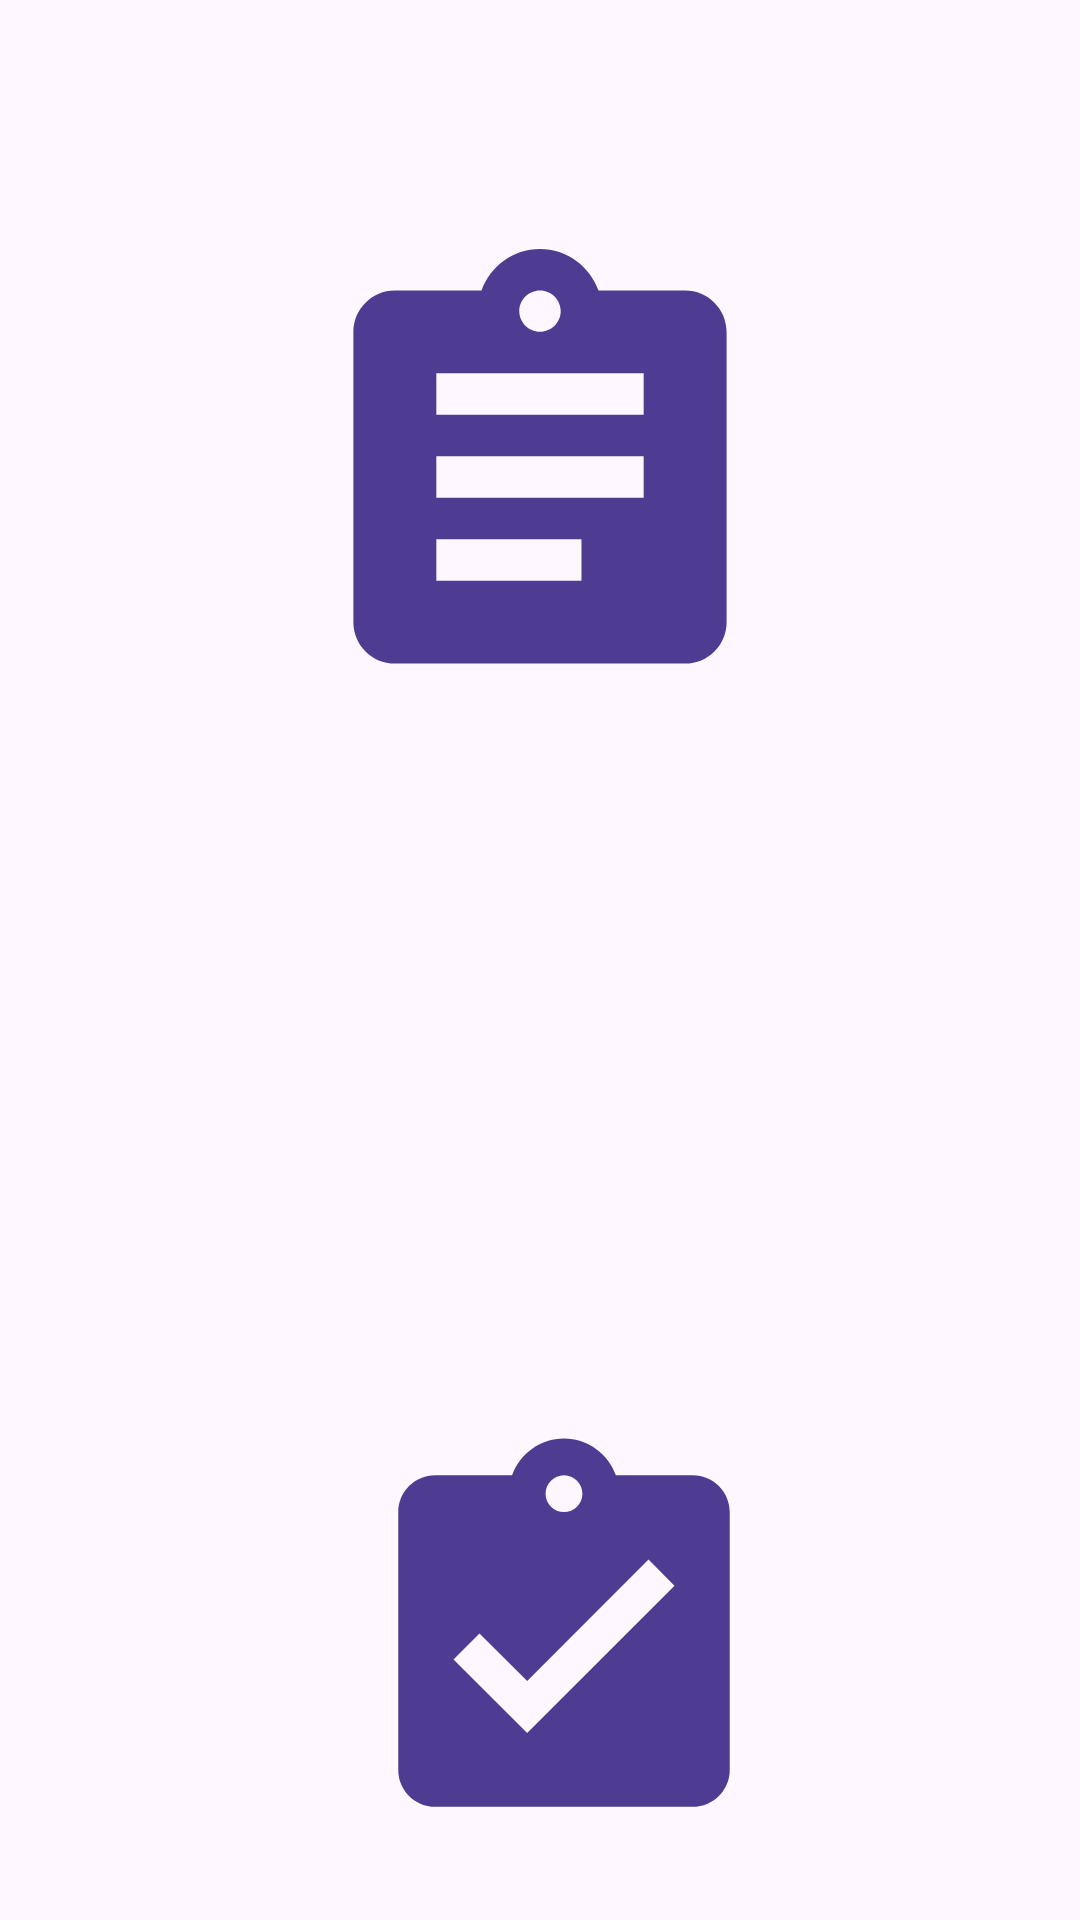

Layout XML and referenced resources for this Android screen:
<!-- AndroidManifest.xml: application theme Theme.JustMark -->
<!-- res/layout/fragment_fac_home.xml -->
<?xml version="1.0" encoding="utf-8"?>
<FrameLayout xmlns:android="http://schemas.android.com/apk/res/android"
    xmlns:app="http://schemas.android.com/apk/res-auto"
    xmlns:tools="http://schemas.android.com/tools"
    android:layout_width="match_parent"
    android:layout_height="match_parent"
    tools:context=".Faculty.FacHomeFragment">

    
    <androidx.constraintlayout.widget.ConstraintLayout
        android:layout_width="match_parent"
        android:layout_height="match_parent">

        <ImageView
            android:id="@+id/imageView2"
            android:layout_width="match_parent"
            android:layout_height="286dp"
            android:layout_marginTop="16dp"
            android:src="@drawable/ic_view_foreground"
            app:layout_constraintEnd_toEndOf="parent"
            app:layout_constraintHorizontal_bias="0.0"
            app:layout_constraintStart_toStartOf="parent"
            app:layout_constraintTop_toTopOf="parent" />

        <ImageView
            android:id="@+id/take"
            android:layout_width="268dp"
            android:layout_height="254dp"
            android:layout_marginTop="118dp"
            android:src="@drawable/ic_mark_foreground"
            app:layout_constraintBottom_toBottomOf="parent"
            app:layout_constraintEnd_toEndOf="parent"
            app:layout_constraintHorizontal_bias="0.587"
            app:layout_constraintStart_toStartOf="parent"
            app:layout_constraintTop_toBottomOf="@+id/imageView2"
            app:layout_constraintVertical_bias="0.0" />
    </androidx.constraintlayout.widget.ConstraintLayout>

</FrameLayout>
<!-- resources referenced by this layout -->
<resources>
  <!-- drawable ic_mark_foreground (drawable) -->
  <vector xmlns:android="http://schemas.android.com/apk/res/android"
      android:width="108dp"
      android:height="108dp"
      android:viewportWidth="24"
      android:viewportHeight="24"
      android:tint="#4D3C91">
    <group android:scaleX="0.58"
        android:scaleY="0.58"
        android:translateX="5.04"
        android:translateY="5.04">
      <path
          android:fillColor="@android:color/white"
          android:pathData="M19,3h-4.18C14.4,1.84 13.3,1 12,1c-1.3,0 -2.4,0.84 -2.82,2L5,3c-1.1,0 -2,0.9 -2,2v14c0,1.1 0.9,2 2,2h14c1.1,0 2,-0.9 2,-2L21,5c0,-1.1 -0.9,-2 -2,-2zM12,3c0.55,0 1,0.45 1,1s-0.45,1 -1,1 -1,-0.45 -1,-1 0.45,-1 1,-1zM10,17l-4,-4 1.41,-1.41L10,14.17l6.59,-6.59L18,9l-8,8z"/>
    </group>
  </vector>
  <!-- drawable ic_view_foreground (drawable) -->
  <vector xmlns:android="http://schemas.android.com/apk/res/android"
      android:width="108dp"
      android:height="108dp"
      android:viewportWidth="24"
      android:viewportHeight="24"
      android:tint="#4D3C91"
      android:autoMirrored="true">
    <group android:scaleX="0.58"
        android:scaleY="0.58"
        android:translateX="5.04"
        android:translateY="5.04">
      <path
          android:fillColor="@android:color/white"
          android:pathData="M19,3h-4.18C14.4,1.84 13.3,1 12,1c-1.3,0 -2.4,0.84 -2.82,2L5,3c-1.1,0 -2,0.9 -2,2v14c0,1.1 0.9,2 2,2h14c1.1,0 2,-0.9 2,-2L21,5c0,-1.1 -0.9,-2 -2,-2zM12,3c0.55,0 1,0.45 1,1s-0.45,1 -1,1 -1,-0.45 -1,-1 0.45,-1 1,-1zM14,17L7,17v-2h7v2zM17,13L7,13v-2h10v2zM17,9L7,9L7,7h10v2z"/>
    </group>
  </vector>
  <style name="Theme.JustMark" parent="Base.Theme.JustMark" />
  <style name="Base.Theme.JustMark" parent="Theme.Material3.DayNight.NoActionBar">
          
          
          <item name="android:statusBarColor" tools:targetApi="l">#308d46</item>
      </style>
</resources>
